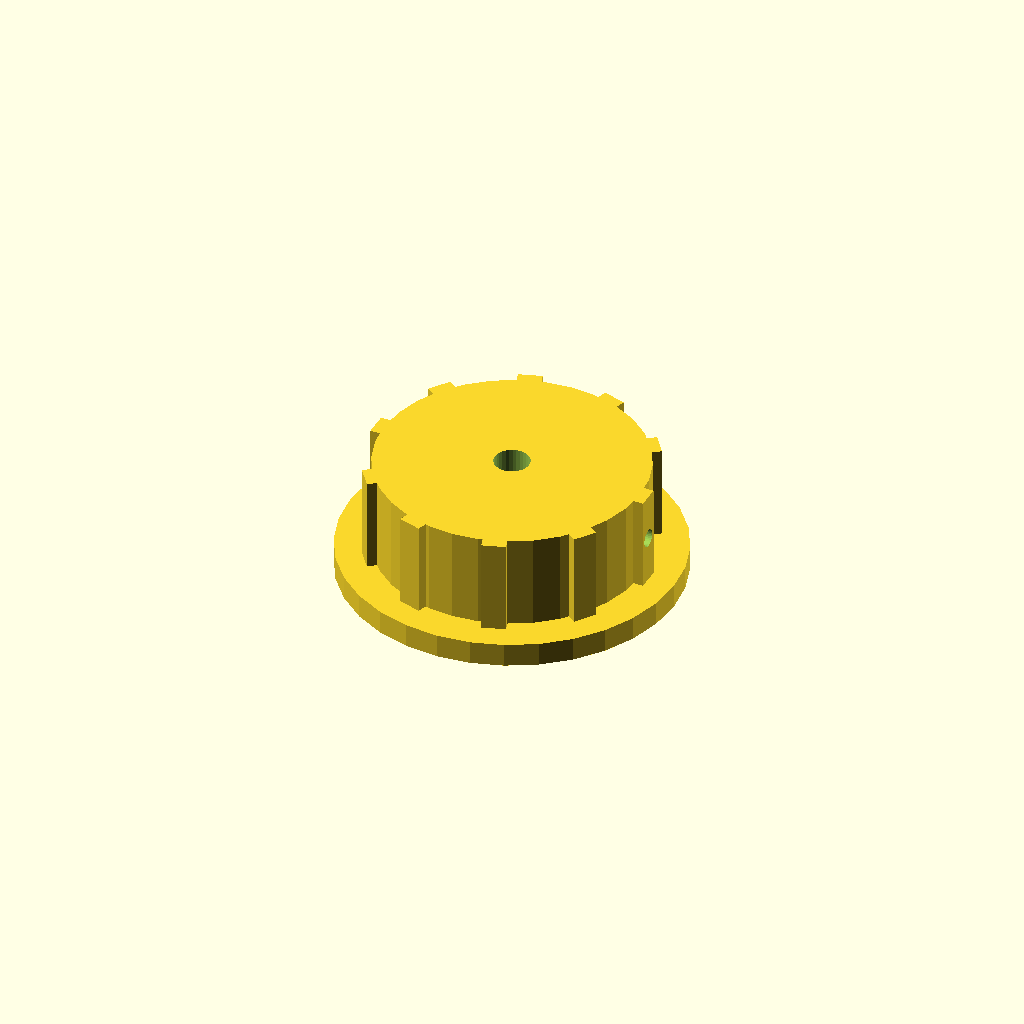
Cell 1: the model at its default parameters.
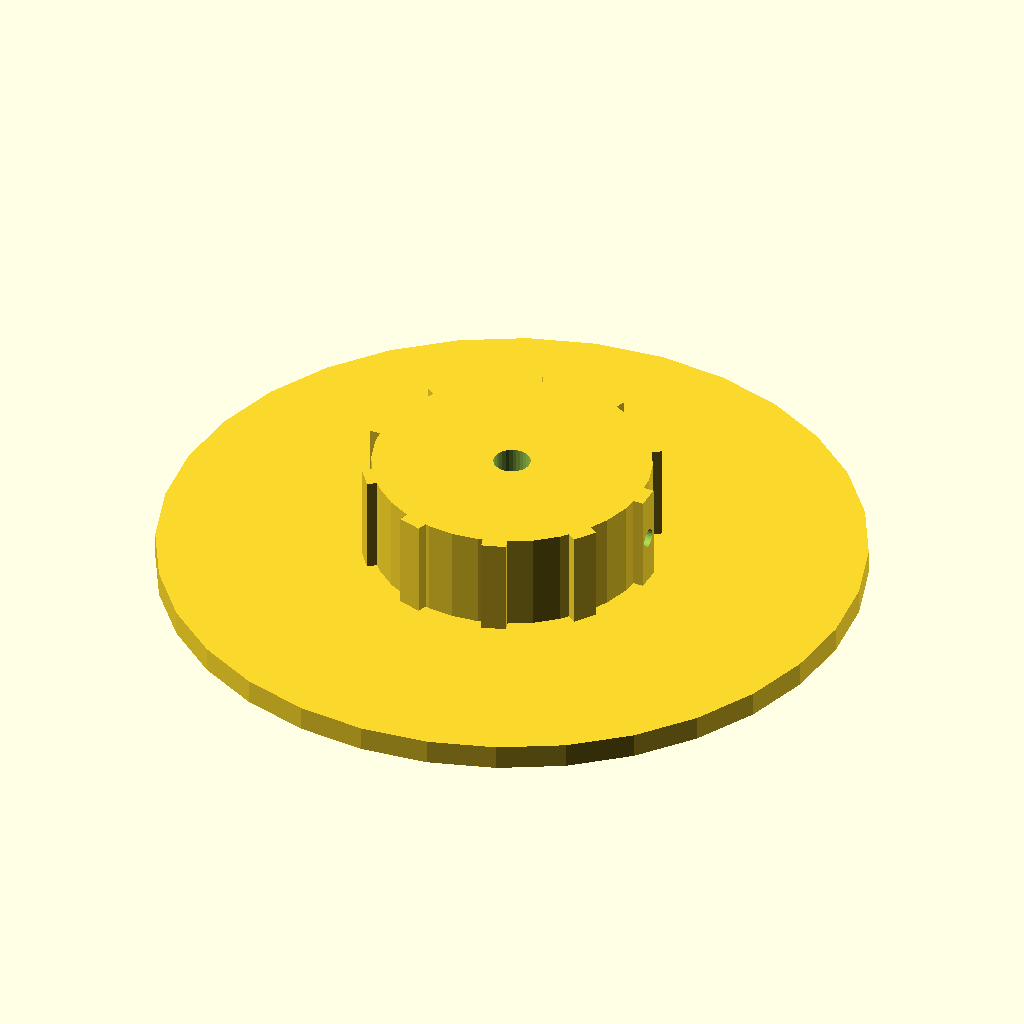
Cell 2: skirt_d = 114 (everything else at default).
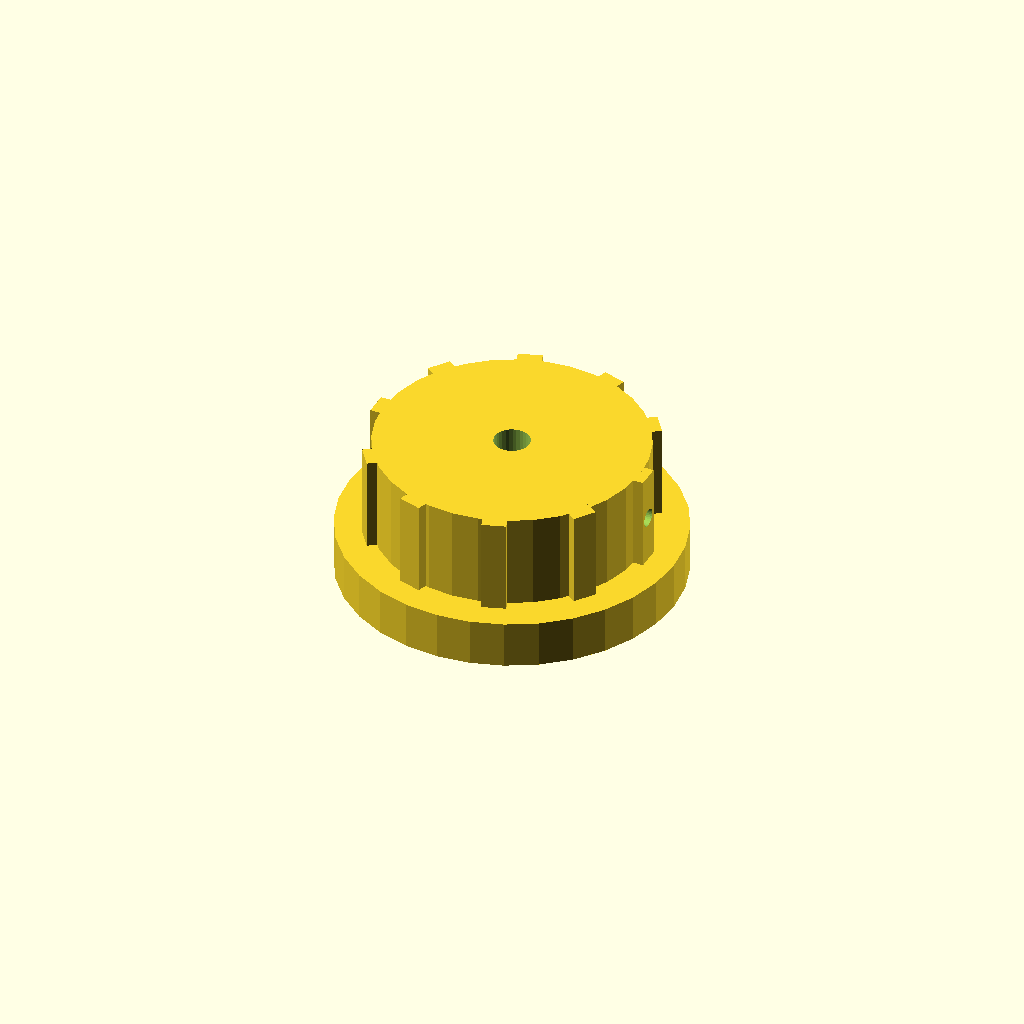
Cell 3: skirt_t = 8 (everything else at default).
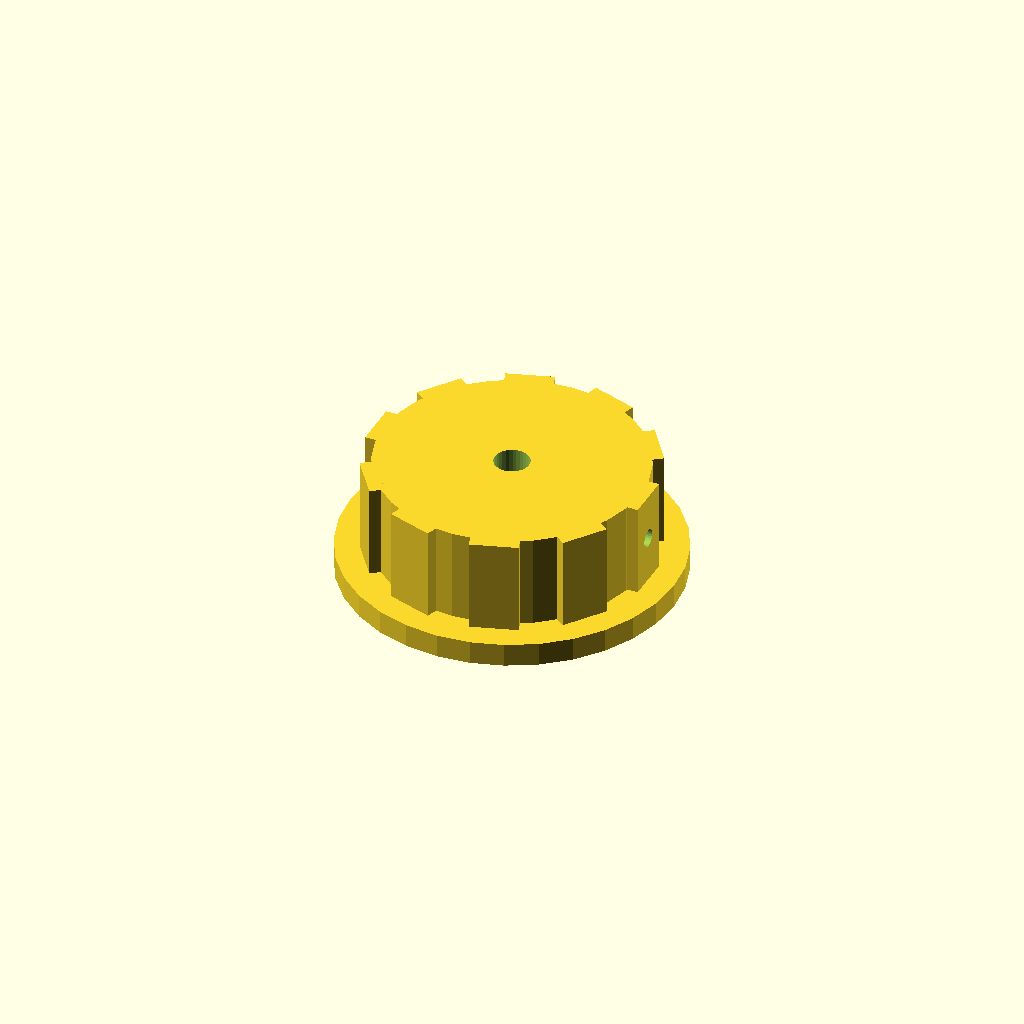
Cell 4: the same model with rib_w = 8.
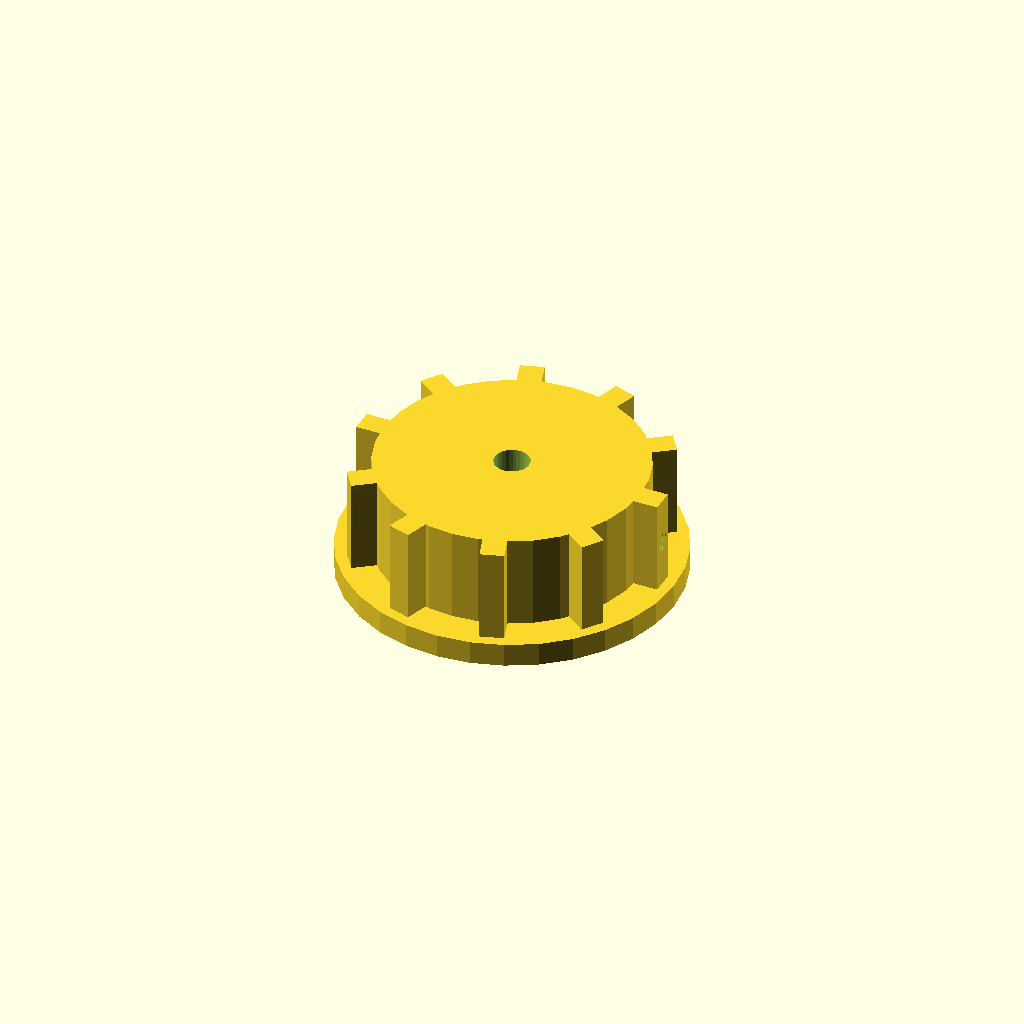
Cell 5: rib_out = 5 (everything else at default).
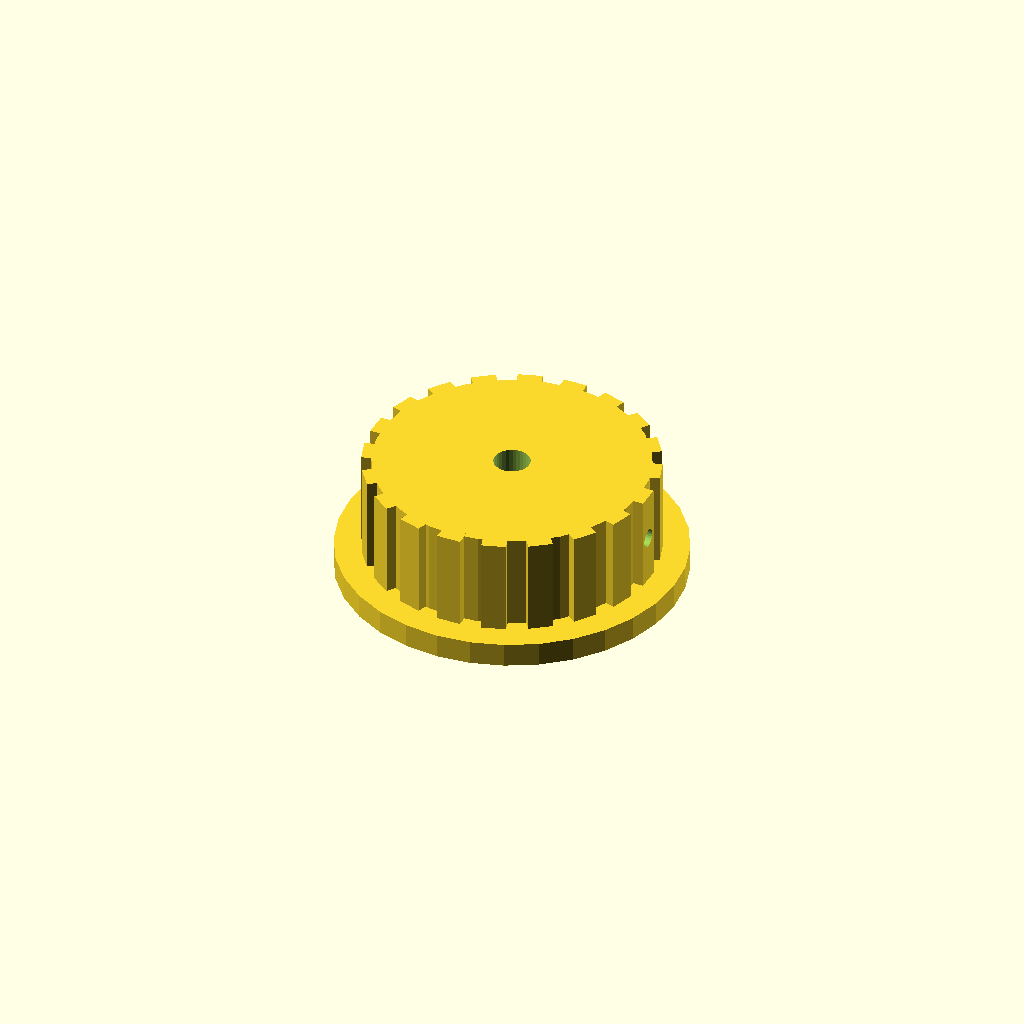
Cell 6: n_ribs = 20 (everything else at default).
One fixed orthographic camera (rotation 55°, 0°, 25°; colour scheme Cornfield) for every cell.
OpenSCAD source file optional_data/data/solid2/controlknob/part_0191.scad:
$fn = 32;

// ----------------------------------------------------------------------
// Control knob: skirt knob with grip ribs
// ----------------------------------------------------------------------

// --- parameters (mm) ---
skirt_d = 57;             // skirt diameter
skirt_t = 4;              // skirt thickness
rib_w = 4;                // grip rib width
rib_out = 2.5;            // grip rib radial protrusion
n_ribs = 10;              // number of grip ribs
knob_d = 45;              // knob body diameter
knob_h = 16;              // knob body height
bore_d = 6;               // shaft bore diameter
set_d = 3;                // set screw bore diameter

rib_step = 360 / n_ribs;  // rib angular step
total_h = skirt_t + knob_h;  // overall height

difference() {
  union() {
    translate([0, 0, skirt_t]) cylinder(h = knob_h, d = knob_d);
    cylinder(h = skirt_t, d = skirt_d);
    for (i = [0 : n_ribs - 1])
      rotate([0, 0, i * rib_step])
        translate([knob_d / 2 - 1, -rib_w / 2, skirt_t])
          cube([rib_out, rib_w, knob_h]);
  }
  translate([0, 0, skirt_t - 1]) cylinder(h = knob_h + 2, d = bore_d);
  translate([-1, 0, skirt_t + knob_h / 2]) rotate([0, 90, 0])
    cylinder(h = knob_d / 2 + bore_d / 2 + 2, d = set_d);
}
Parameter table extracted from the source (name, type, default, range or options):
skirt_d: number, default 57
skirt_t: number, default 4
rib_w: number, default 4
rib_out: number, default 2.5
n_ribs: number, default 10
knob_d: number, default 45
knob_h: number, default 16
bore_d: number, default 6
set_d: number, default 3
